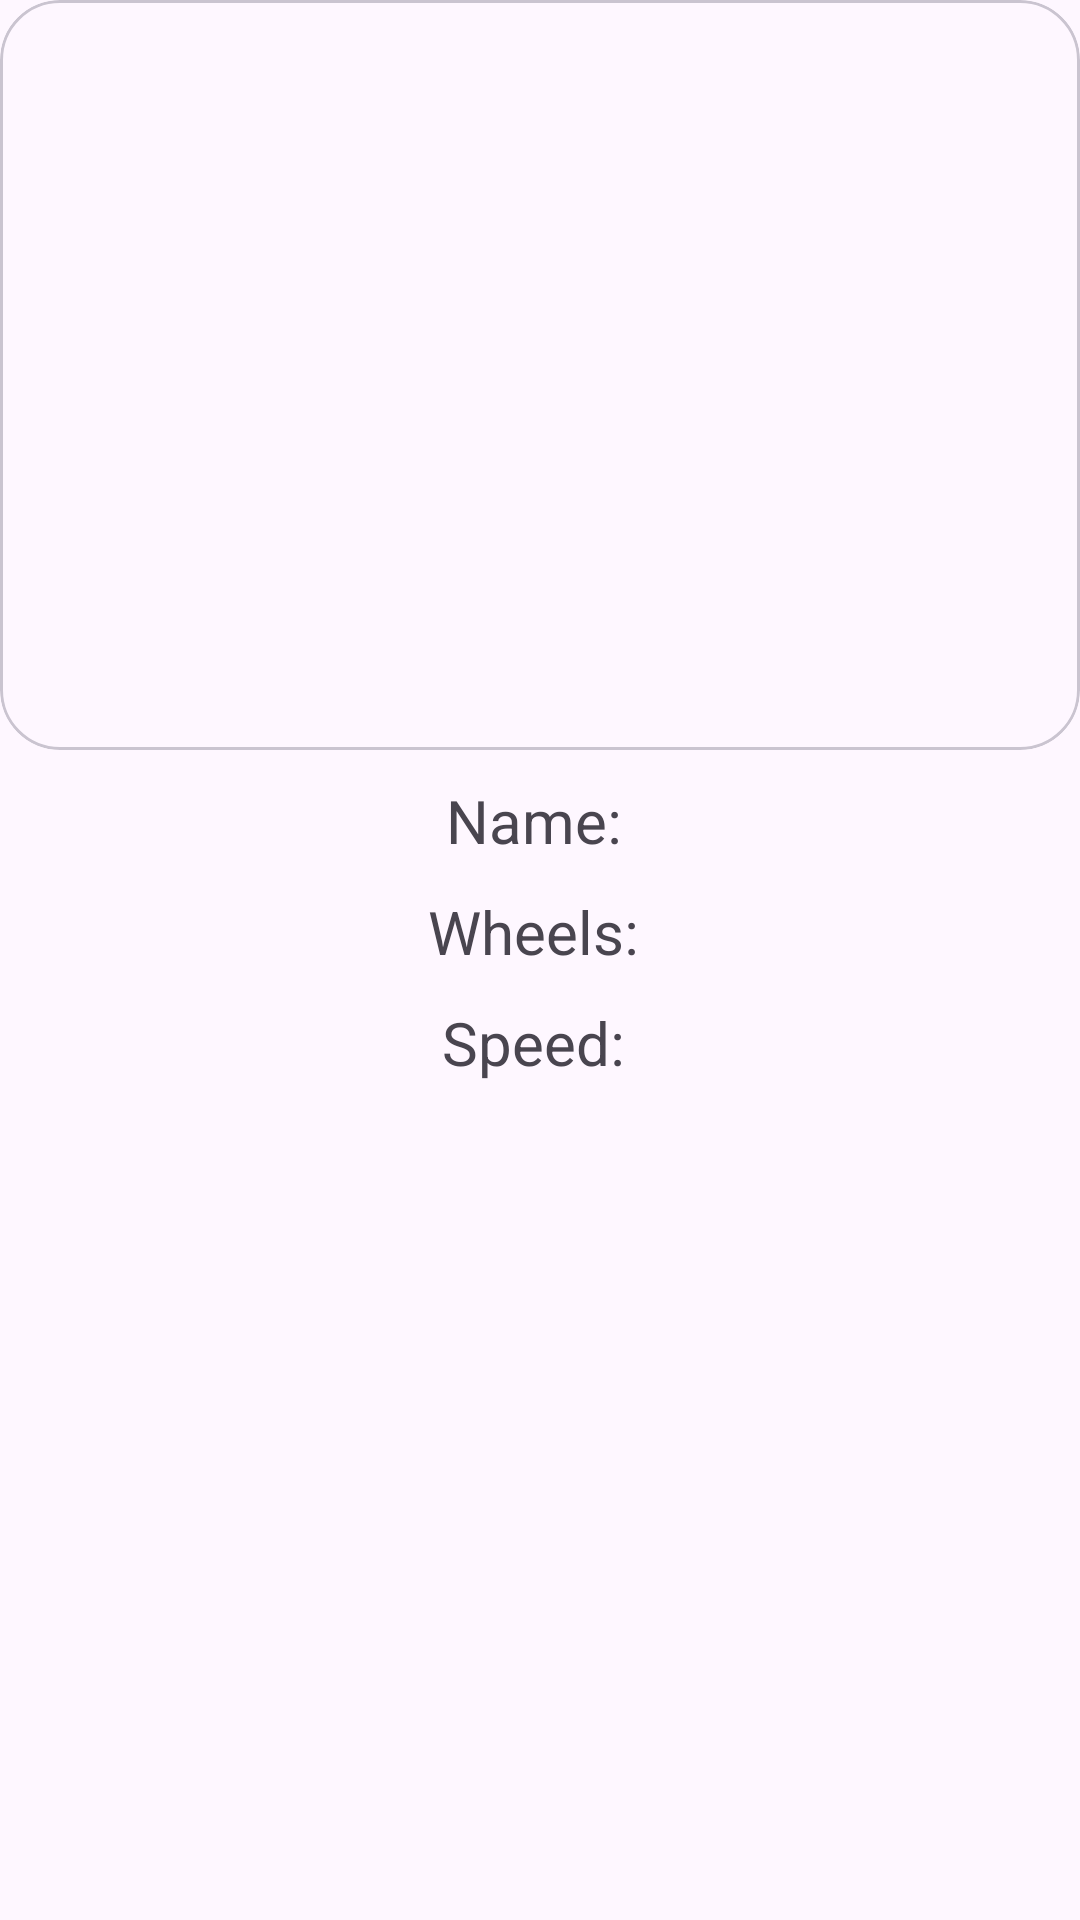

Reconstruct the res/layout file that produces this screen, plus the resources it refers to.
<!-- AndroidManifest.xml: application theme Theme.KotlinHomeWork5 -->
<!-- res/layout/car_item.xml -->
<?xml version="1.0" encoding="utf-8"?>
<LinearLayout xmlns:android="http://schemas.android.com/apk/res/android"
    xmlns:app="http://schemas.android.com/apk/res-auto"
    xmlns:tools="http://schemas.android.com/tools"
    android:layout_width="match_parent"
    android:layout_height="wrap_content"
    android:orientation="vertical">

    <com.google.android.material.card.MaterialCardView
        android:id="@+id/cv_image"
        android:layout_width="match_parent"
        android:layout_height="wrap_content"
        app:cardCornerRadius="20dp">

        <ImageView
            android:id="@+id/iv_galler"
            android:layout_width="match_parent"
            android:layout_height="250dp"
            android:scaleType="fitXY"
            android:src="@drawable/ic_launcher_background" />
    </com.google.android.material.card.MaterialCardView>

    <LinearLayout
        android:id="@+id/ll_par"
        android:layout_width="wrap_content"
        android:layout_height="wrap_content"
        android:layout_gravity="center_horizontal"
        android:orientation="horizontal">

        <TextView
            android:id="@+id/tv_text1"
            android:layout_width="match_parent"
            android:layout_height="wrap_content"
            android:layout_marginTop="10dp"
            android:text="@string/name_cars"
            android:textAlignment="center"
            android:textColor="@color/gray"
            android:textSize="20sp" />

        <TextView
            android:id="@+id/tv_text"
            android:layout_width="match_parent"
            android:layout_height="wrap_content"
            android:layout_marginStart="4dp"
            android:layout_marginTop="10dp"
            android:textAlignment="center"
            android:textSize="20sp"
            android:textStyle="bold"
            tools:text="@string/cars" />

    </LinearLayout>

    <LinearLayout
        android:layout_width="wrap_content"
        android:layout_height="wrap_content"
        android:layout_gravity="center_horizontal"
        android:orientation="horizontal">

        <TextView
            android:layout_width="wrap_content"
            android:layout_height="wrap_content"
            android:layout_marginTop="10dp"
            android:text="@string/wheels"
            android:textAlignment="center"
            android:textColor="@color/gray"
            android:textSize="20sp" />

        <TextView
            android:id="@+id/tv_wheels"
            android:layout_width="match_parent"
            android:layout_height="wrap_content"
            android:layout_marginStart="4dp"
            android:layout_marginTop="10dp"
            android:textAlignment="center"
            android:textSize="20sp"
            android:textStyle="bold"
            tools:text="@string/cars" />
    </LinearLayout>

    <LinearLayout
        android:layout_width="wrap_content"
        android:layout_height="wrap_content"
        android:layout_gravity="center_horizontal"
        android:orientation="horizontal">

        <TextView
            android:layout_width="wrap_content"
            android:layout_height="wrap_content"
            android:layout_marginTop="10dp"
            android:text="@string/speedi"
            android:textAlignment="center"
            android:textColor="@color/gray"
            android:textSize="20sp" />

        <TextView
            android:id="@+id/tv_speed"
            android:layout_width="match_parent"
            android:layout_height="wrap_content"
            android:layout_marginStart="4dp"
            android:layout_marginTop="10dp"
            android:textAlignment="center"
            android:textSize="20sp"
            android:textStyle="bold"
            tools:text="@string/cars" />
    </LinearLayout>

    <View
        android:layout_width="match_parent"
        android:layout_height="1dp"
        android:layout_margin="10dp"
        android:background="@color/gray" />

</LinearLayout>
<!-- resources referenced by this layout -->
<resources>
  <string name="cars">Cars</string>
  <string name="name_cars">Name:</string>
  <string name="speedi">Speed:</string>
  <string name="wheels">Wheels:</string>
  <style name="Theme.KotlinHomeWork5" parent="Base.Theme.KotlinHomeWork5" />
  <style name="Base.Theme.KotlinHomeWork5" parent="Theme.Material3.DayNight.NoActionBar">
          
          
      </style>
</resources>
